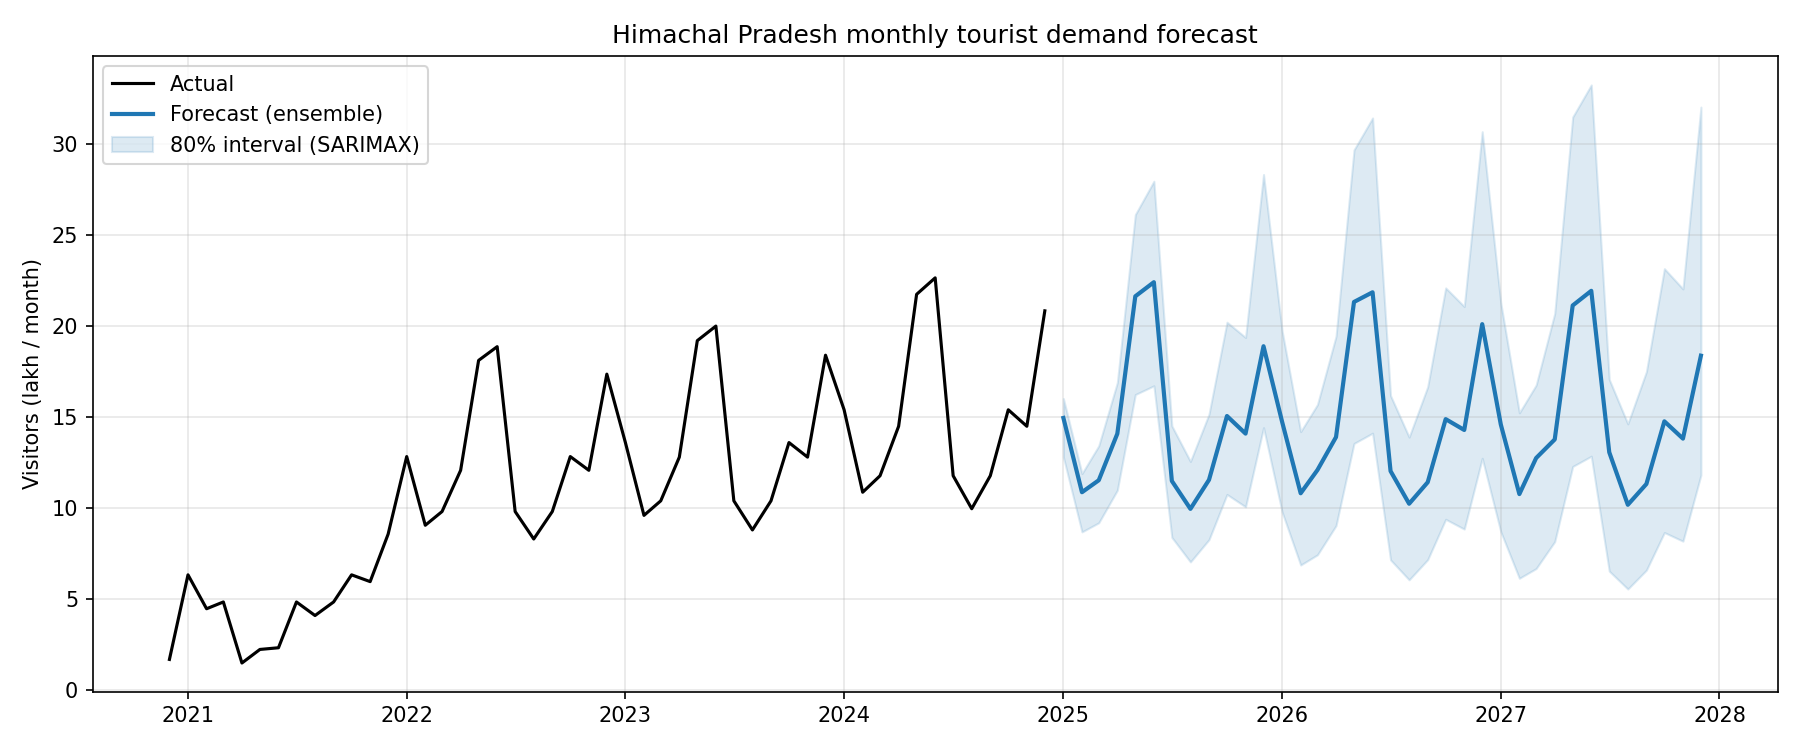

The table this chart was drawn from, first rows:
date, kumbh, sarimax, gbm, ensemble, lower_80, upper_80
2025-01-01, 0, 1432081, 1559210, 1495646, 1280038, 1602184
2025-02-01, 0, 1017207, 1157843, 1087525, 869497, 1190009
2025-03-01, 0, 1111191, 1195494, 1153343, 919586, 1342719
2025-04-01, 0, 1362657, 1455581, 1409119, 1098473, 1690376
2025-05-01, 0, 2060198, 2268175, 2164186, 1624260, 2613138
2025-06-01, 0, 2162613, 2320941, 2241777, 1672382, 2796547
2025-07-01, 0, 1103880, 1195276, 1149578, 839201, 1452037
2025-08-01, 0, 940894, 1051134, 996014, 704462, 1256677
2025-09-01, 0, 1119897, 1191306, 1155601, 827022, 1516488
2025-10-01, 0, 1474652, 1537922, 1506287, 1075473, 2021993
2025-11-01, 0, 1397296, 1422203, 1409750, 1007489, 1937923
2025-12-01, 0, 2021842, 1758138, 1889990, 1442619, 2833627
2026-01-01, 0, 1390245, 1559210, 1474728, 978939, 1974363
2026-02-01, 0, 988255, 1175612, 1081934, 687509, 1420562
2026-03-01, 0, 1080379, 1338995, 1209687, 743772, 1569323
2026-04-01, 0, 1325844, 1455581, 1390713, 903982, 1944577
2026-05-01, 0, 2005974, 2260294, 2133134, 1355526, 2968539
2026-06-01, 0, 2107161, 2265639, 2186400, 1412134, 3144267
2026-07-01, 0, 1076305, 1331605, 1203955, 715752, 1618482
2026-08-01, 0, 917996, 1130530, 1024263, 606104, 1390381
2026-09-01, 0, 1093345, 1191306, 1142326, 717056, 1667099
2026-10-01, 0, 1440592, 1537922, 1489257, 938897, 2210364
2026-11-01, 0, 1365855, 1493299, 1429577, 884992, 2107996
2026-12-01, 0, 1977522, 2044782, 2011152, 1274313, 3068787
2027-01-01, 0, 1360557, 1559210, 1459884, 870141, 2127375
2027-02-01, 0, 967697, 1187001, 1077349, 614536, 1523812
2027-03-01, 0, 1058485, 1492700, 1275592, 668277, 1676534
2027-04-01, 0, 1299670, 1455581, 1377626, 816074, 2069839
2027-05-01, 0, 1967397, 2260294, 2113845, 1229025, 3149367
2027-06-01, 0, 2067685, 2320941, 2194313, 1285471, 3325879
2027-07-01, 0, 1056663, 1557613, 1307138, 653959, 1707348
2027-08-01, 0, 901676, 1135432, 1018554, 555673, 1463126
2027-09-01, 0, 1074411, 1191306, 1132859, 659483, 1750401
2027-10-01, 0, 1416290, 1537922, 1477106, 866068, 2316073
2027-11-01, 0, 1343411, 1420996, 1382203, 818599, 2204685
2027-12-01, 0, 1945868, 1730064, 1837966, 1181755, 3204051
